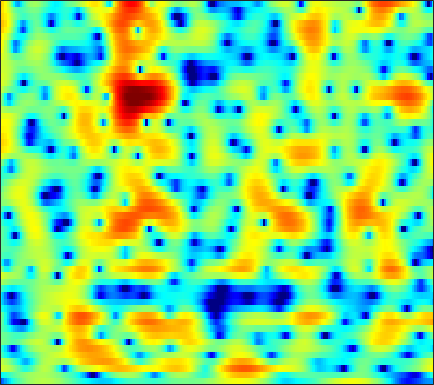

Source data for this figure (header and first rows):
-11.467, -10.015, -8.2495, -6.7002, -5.6662, -4.44, -3.3657, -2.6506, -1.8134, -1.0851, -0.46018, -0.03595, 0.45842, 0.88007, 1.1451, 1.4276, 1.6427, 1.765, 1.877, 1.937, 1.9458, 1.909, 1.8147, 1.6773
-5.022, -4.572, -3.901, -3.223, -2.73, -2.107, -1.536, -1.146, -0.6832, -0.2714, 0.09974, 0.3519, 0.653, 0.92, 1.097, 1.298, 1.454, 1.538, 1.597, 1.598, 1.536, 1.444, 1.268, 1.033
3.089, 2.864, 2.505, 2.067, 1.668, 1.052, 0.3166, -0.3273, -1.302, -2.327, -3.215, -3.608, -3.547, -2.828, -2.036, -0.8898, 0.1517, 0.8077, 1.485, 1.92, 2.1, 2.057, 1.742, 1.103
2.433, 1.952, 1.249, 0.4769, -0.1489, -1.06, -2.084, -2.939, -4.252, -5.723, -7.142, -7.88, -7.883, -6.609, -5.255, -3.431, -1.832, -0.8219, 0.2751, 1.113, 1.708, 2.005, 2.211, 2.226
-1.931, -2.8, -4.053, -5.301, -6.132, -6.961, -7.291, -7.2, -6.756, -6.09, -5.3, -4.694, -3.892, -3.063, -2.432, -1.603, -0.8231, -0.2845, 0.3608, 0.9145, 1.376, 1.667, 1.99, 2.258
-2.757, -3.885, -5.87, -8.543, -11.17, -14.78, -14.16, -11.39, -8.117, -5.709, -3.845, -2.717, -1.498, -0.5034, 0.1076, 0.7819, 1.301, 1.592, 1.854, 1.977, 1.968, 1.89, 1.71, 1.496
-0.137, -0.4167, -0.8809, -1.334, -1.605, -1.81, -1.778, -1.598, -1.165, -0.611, 0.01375, 0.4868, 1.086, 1.636, 1.994, 2.376, 2.626, 2.709, 2.655, 2.382, 1.812, 1.159, -0.1151, -2.076
-0.4886, -0.6968, -1.042, -1.425, -1.705, -2.039, -2.295, -2.404, -2.433, -2.292, -1.975, -1.654, -1.14, -0.5471, -0.1081, 0.4347, 0.8975, 1.172, 1.412, 1.487, 1.383, 1.193, 0.8089, 0.3159
-1.208, -1.848, -2.835, -3.94, -4.798, -5.953, -7.03, -7.764, -8.578, -9.003, -8.813, -8.166, -6.752, -5.064, -3.813, -2.291, -1.01, -0.2154, 0.6148, 1.221, 1.62, 1.807, 1.957, 2.05
-0.5115, -1.906, -4.201, -7.03, -9.489, -12.79, -14.79, -15.16, -15.81, -18.25, -24.35, -21.12, -12.68, -7.498, -4.775, -2.03, -0.0004094, 1.15, 2.257, 2.942, 3.26, 3.266, 2.97, 2.37
-0.3582, -1.761, -3.958, -6.572, -8.74, -11.2, -11.96, -11.29, -9.894, -8.467, -7.068, -5.891, -4.193, -2.367, -1.037, 0.5686, 1.935, 2.758, 3.576, 4.037, 4.12, 3.911, 3.203, 1.895
-3.368, -4.274, -5.495, -6.596, -7.256, -7.837, -7.974, -7.825, -7.314, -6.521, -5.542, -4.732, -3.604, -2.467, -1.653, -0.6317, 0.2772, 0.8618, 1.501, 1.969, 2.246, 2.333, 2.317, 2.183
-5.724, -6.997, -8.841, -10.65, -11.74, -12.32, -11.69, -10.7, -9.125, -7.556, -6.093, -5.082, -3.843, -2.721, -1.961, -1.03, -0.2211, 0.3148, 0.9261, 1.433, 1.84, 2.094, 2.368, 2.591
-5.55, -7.166, -9.904, -13.7, -17.5, -20.19, -15.7, -12.59, -9.541, -7.309, -5.568, -4.479, -3.244, -2.193, -1.502, -0.6821, 0.01554, 0.4846, 1.02, 1.466, 1.845, 2.085, 2.364, 2.61
-1.905, -2.727, -3.838, -4.813, -5.344, -5.695, -5.569, -5.234, -4.584, -3.842, -3.093, -2.554, -1.868, -1.238, -0.7913, -0.241, 0.2527, 0.5814, 0.9671, 1.271, 1.494, 1.615, 1.721, 1.794
1.607, 1.113, 0.5098, -0.01005, -0.3285, -0.6529, -0.8561, -0.9499, -1.034, -1.097, -1.15, -1.178, -1.163, -1.037, -0.8387, -0.4654, 0.01381, 0.3623, 0.753, 0.9984, 1.022, 0.8835, 0.4909, -0.08851
3.424, 2.874, 2.256, 1.825, 1.626, 1.516, 1.423, 1.297, 0.971, 0.3738, -0.5849, -1.584, -3.216, -4.628, -4.822, -3.521, -1.559, -0.2575, 1.008, 1.693, 1.805, 1.485, 0.454, -1.463
0.1295, -1.661, -3.886, -4.325, -3.273, -1.466, -0.06983, 0.5938, 0.9535, 0.7109, -0.2009, -1.405, -3.855, -6.996, -7.774, -4.892, -1.569, 0.2447, 1.917, 2.851, 3.176, 3.085, 2.545, 1.593
-3.188, -5.376, -8.392, -8.732, -6.821, -4.133, -2.153, -1.097, -0.1649, 0.3278, 0.495, 0.4899, 0.4133, 0.4134, 0.5549, 0.9813, 1.565, 2.001, 2.484, 2.779, 2.848, 2.723, 2.352, 1.769
-1.547, -1.993, -2.437, -2.554, -2.401, -1.984, -1.432, -0.992, -0.4242, 0.08431, 0.5261, 0.8105, 1.149, 1.466, 1.682, 1.955, 2.164, 2.294, 2.365, 2.323, 2.133, 1.881, 1.397, 0.7364
-1.171, -1.414, -1.713, -1.922, -2.02, -2.009, -1.822, -1.579, -1.13, -0.5751, 0.02695, 0.4738, 1.029, 1.512, 1.807, 2.101, 2.274, 2.333, 2.297, 2.119, 1.793, 1.474, 0.942, 0.2921
-1.274, -1.654, -2.265, -3.019, -3.605, -4.254, -4.495, -4.265, -3.426, -2.215, -0.9365, -0.02706, 1.022, 1.847, 2.324, 2.76, 2.995, 3.012, 2.873, 2.537, 2.047, 1.586, 0.8694, 0.09531
-1.027, -1.558, -2.659, -4.387, -6.228, -10.17, -17.78, -17.69, -9.263, -4.577, -1.532, 0.1297, 1.798, 2.979, 3.602, 4.113, 4.302, 4.227, 3.869, 3.237, 2.334, 1.477, 0.1495, -1.327
-1.096, -1.543, -2.396, -3.389, -4.215, -5.25, -5.681, -5.243, -3.676, -1.649, 0.3005, 1.555, 2.898, 3.867, 4.344, 4.67, 4.622, 4.394, 3.762, 2.767, 1.334, -0.04567, -2.386, -5.512
-2.407, -3.239, -4.272, -4.87, -4.875, -4.19, -3.066, -2.068, -0.6703, 0.6924, 1.923, 2.722, 3.569, 4.135, 4.364, 4.418, 4.162, 3.786, 3.009, 1.898, 0.456, -0.8647, -3.023, -5.636
-3.943, -6.154, -11.05, -22.47, -16.03, -8.056, -3.959, -1.852, 0.2417, 1.789, 2.929, 3.543, 4.086, 4.328, 4.328, 4.098, 3.646, 3.126, 2.274, 1.239, 0.1001, -0.8415, -2.142, -3.487
-1.629, -2.433, -3.448, -3.87, -3.507, -2.172, -0.5537, 0.6051, 1.908, 2.888, 3.549, 3.836, 3.946, 3.759, 3.429, 2.74, 1.801, 0.9791, -0.2215, -1.415, -2.535, -3.235, -3.975, -4.482
0.1407, 0.299, 0.5857, 0.9408, 1.292, 1.84, 2.449, 2.886, 3.38, 3.713, 3.814, 3.728, 3.36, 2.671, 1.915, 0.5695, -1.205, -2.805, -5.341, -8.066, -10.25, -10.88, -10.51, -9.647
-0.05541, 0.5951, 1.366, 2.04, 2.503, 3.029, 3.477, 3.734, 3.959, 4.023, 3.874, 3.606, 3.003, 2.075, 1.123, -0.5262, -2.746, -4.918, -8.678, -14.05, -21.21, -20.75, -16.91, -15.19
-1.194, -0.2509, 0.7776, 1.63, 2.174, 2.789, 3.272, 3.55, 3.795, 3.877, 3.79, 3.58, 3.095, 2.351, 1.621, 0.385, -1.19, -2.541, -4.524, -6.618, -8.559, -9.877, -11.58, -13.8
-2.485, -1.575, -0.6006, 0.2034, 0.7087, 1.332, 1.889, 2.273, 2.708, 3.025, 3.195, 3.212, 3.069, 2.726, 2.336, 1.644, 0.7983, 0.06306, -1.025, -2.182, -3.353, -4.217, -5.34, -6.364
-3.168, -2.859, -2.625, -2.478, -2.295, -1.84, -1.096, -0.4175, 0.5107, 1.349, 1.99, 2.34, 2.616, 2.682, 2.595, 2.333, 1.937, 1.545, 0.9572, 0.3279, -0.3206, -0.7889, -1.364, -1.841
-2.609, -3.408, -5.075, -7.629, -9.719, -10.1, -6.96, -4.545, -2.03, -0.2343, 1.032, 1.699, 2.293, 2.614, 2.706, 2.668, 2.462, 2.229, 1.855, 1.426, 0.9772, 0.6487, 0.2572, -0.05063
0.3258, -0.6911, -2.623, -5.162, -7.05, -7.536, -5.282, -3.352, -1.258, 0.2428, 1.29, 1.823, 2.275, 2.487, 2.529, 2.433, 2.174, 1.924, 1.47, 0.9313, 0.3743, -0.02215, -0.454, -0.7326
3.97, 3.428, 2.643, 1.859, 1.389, 0.9917, 0.9067, 0.9645, 1.104, 1.227, 1.244, 1.204, 1.086, 0.9096, 0.732, 0.4322, 0.05286, -0.3565, -1.078, -2.043, -3.248, -4.223, -5.376, -5.83
5.925, 5.611, 5.116, 4.533, 4.039, 3.341, 2.579, 1.968, 1.066, 0.0564, -1.038, -1.847, -2.797, -3.436, -3.699, -3.814, -3.871, -4.065, -4.604, -5.708, -7.688, -10.17, -16.48, -30.81
6.386, 6.186, 5.739, 5.124, 4.53, 3.555, 2.336, 1.24, -0.5132, -2.711, -5.429, -7.955, -11.89, -14.38, -13.24, -10.55, -8.589, -7.527, -6.745, -6.505, -6.731, -7.09, -7.477, -7.344
5.778, 5.673, 5.329, 4.734, 4.134, 3.076, 1.712, 0.4507, -1.575, -4.07, -7.127, -9.797, -13.64, -15.92, -15.14, -12.79, -10.44, -8.928, -7.382, -6.18, -5.253, -4.665, -3.994, -3.328
4.926, 4.982, 4.843, 4.413, 3.903, 2.977, 1.737, 0.6036, -1.214, -3.369, -5.82, -7.821, -10.51, -12.77, -13.52, -12.88, -10.88, -9.234, -7.185, -5.451, -4.087, -3.269, -2.414, -1.725
4.413, 4.635, 4.693, 4.463, 4.107, 3.414, 2.46, 1.568, 0.09744, -1.71, -3.985, -6.097, -9.781, -15.54, -21.6, -16.64, -10.86, -8.135, -5.513, -3.674, -2.378, -1.669, -1.021, -0.7055
3.692, 3.864, 3.849, 3.678, 3.451, 3.039, 2.5, 1.99, 1.178, 0.1848, -1.006, -1.967, -3.266, -4.341, -4.749, -4.676, -3.914, -3.211, -2.2, -1.333, -0.6512, -0.3047, -0.05625, -0.1761
2.136, 1.807, 1.281, 0.8334, 0.6499, 0.5907, 0.658, 0.7195, 0.7347, 0.6143, 0.3975, 0.1638, -0.1674, -0.4561, -0.6333, -0.714, -0.7147, -0.6494, -0.4906, -0.3086, -0.1039, 0.02935, 0.1319, 0.132
0.2773, -1.323, -3.87, -6.198, -6.44, -4.764, -2.781, -1.603, -0.5148, 0.1681, 0.5582, 0.6979, 0.75, 0.677, 0.5436, 0.2796, -0.1104, -0.4212, -0.9002, -1.272, -1.393, -1.219, -0.7047, 0.02326
0.622, -1.344, -4.994, -9.164, -9.51, -6.329, -3.725, -2.432, -1.339, -0.68, -0.2949, -0.06802, 0.1431, 0.2184, 0.1651, -0.217, -0.9602, -1.907, -3.788, -6.57, -9.233, -8.516, -4.929, -1.806
2.705, 1.875, 0.7142, -0.3413, -0.951, -1.513, -1.995, -2.45, -3.212, -4.062, -4.542, -4.394, -3.61, -2.642, -2.079, -1.72, -1.93, -2.537, -4.019, -6.179, -7.928, -7.289, -4.44, -1.626
3.487, 3.103, 2.443, 1.631, 0.905, -0.2681, -1.771, -3.265, -6.113, -10.97, -24.05, -18.84, -9.731, -5.756, -3.984, -2.466, -1.675, -1.368, -1.254, -1.231, -1.102, -0.8354, -0.2317, 0.503
3.325, 3.165, 2.752, 2.145, 1.563, 0.6028, -0.5804, -1.615, -3.161, -4.682, -5.616, -5.58, -4.64, -3.323, -2.385, -1.367, -0.62, -0.2237, 0.1404, 0.3419, 0.4559, 0.5086, 0.5561, 0.5828
2.934, 2.864, 2.608, 2.186, 1.792, 1.195, 0.545, 0.05864, -0.5226, -0.9604, -1.176, -1.182, -0.9812, -0.623, -0.3072, 0.08727, 0.409, 0.5609, 0.6548, 0.6046, 0.4176, 0.1872, -0.2478, -0.7992
2.968, 2.815, 2.475, 2.002, 1.601, 1.074, 0.6077, 0.3331, 0.1011, 0.03122, 0.1062, 0.2333, 0.4763, 0.7464, 0.9374, 1.146, 1.257, 1.247, 1.1, 0.7821, 0.262, -0.2761, -1.215, -2.429
3.621, 3.183, 2.399, 1.45, 0.664, -0.335, -1.071, -1.34, -1.286, -0.8486, -0.2239, 0.2841, 0.9166, 1.459, 1.779, 2.082, 2.211, 2.198, 1.991, 1.562, 0.8555, 0.1306, -1.146, -2.869
4.473, 3.673, 2.207, 0.2273, -1.661, -4.819, -8.192, -9.072, -6.921, -4.181, -2.025, -0.7656, 0.5371, 1.518, 2.076, 2.599, 2.894, 2.967, 2.863, 2.503, 1.897, 1.265, 0.1626, -1.261
4.856, 3.942, 2.326, 0.1427, -1.938, -5.405, -9.145, -10.23, -8.209, -5.545, -3.441, -2.173, -0.7887, 0.3232, 0.9977, 1.69, 2.143, 2.31, 2.338, 2.142, 1.755, 1.343, 0.6538, -0.159
5.457, 4.729, 3.487, 1.956, 0.6733, -1.111, -2.766, -3.772, -4.646, -4.96, -4.67, -4.092, -2.971, -1.759, -0.9262, -0.02986, 0.5674, 0.8169, 0.8917, 0.7406, 0.3814, 0.03536, -0.4526, -0.9041
6.682, 6.135, 5.131, 3.84, 2.692, 0.9191, -1.192, -3.065, -6.142, -10.1, -12.71, -10.72, -6.87, -4.046, -2.553, -1.222, -0.4895, -0.2648, -0.383, -0.9254, -1.799, -2.569, -3.526, -4.058
7.17, 6.706, 5.841, 4.706, 3.664, 2.028, 0.0659, -1.658, -4.36, -7.297, -8.877, -8.031, -5.673, -3.587, -2.451, -1.453, -1.038, -1.103, -1.689, -2.966, -5.051, -7.393, -12.25, -17.9
6.477, 6.029, 5.226, 4.209, 3.33, 2.044, 0.7114, -0.2602, -1.394, -2.216, -2.591, -2.564, -2.229, -1.736, -1.401, -1.129, -1.157, -1.431, -2.151, -3.285, -4.933, -6.463, -8.579, -9.738
6.02, 5.512, 4.584, 3.394, 2.382, 0.9428, -0.4221, -1.261, -1.969, -2.136, -1.896, -1.56, -1.07, -0.6349, -0.387, -0.2497, -0.3437, -0.5679, -1.104, -1.851, -2.742, -3.438, -4.271, -4.833
6.33, 5.703, 4.529, 2.908, 1.344, -1.311, -4.7, -7.342, -8.322, -5.903, -3.383, -1.943, -0.5413, 0.373, 0.7985, 1.079, 1.059, 0.8679, 0.3869, -0.3628, -1.277, -2.056, -3.155, -4.199
